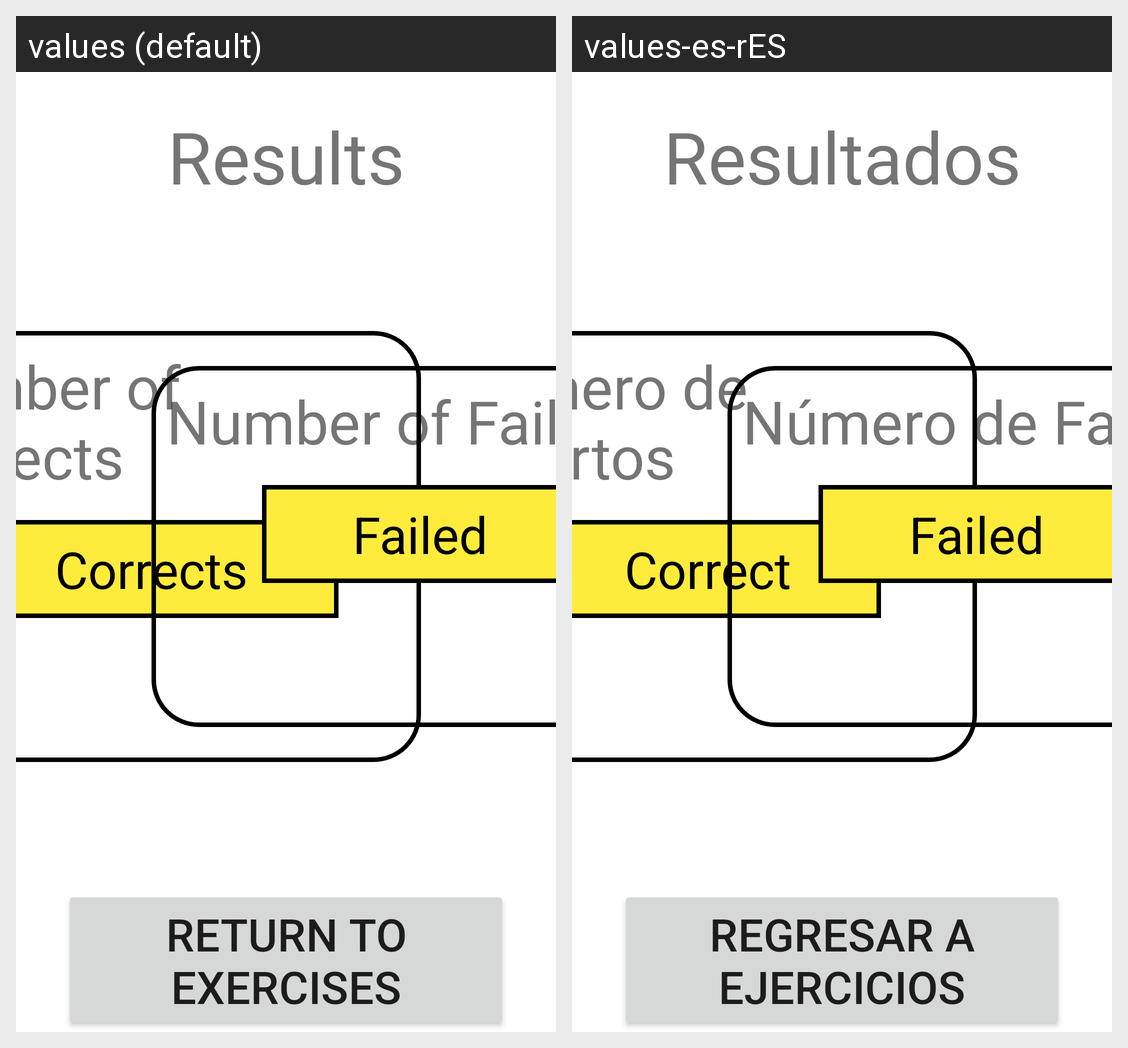

The same Android screen rendered under two of its app's locales, left to right. List the strings drawn on it with the default value and each locale's translation.
Android screen res/layout/activity_exercises_show_results.xml rendered under 2 locales, left to right: values (default), values-es-rES. Device: Nexus 5 (rendered at 1080×1920; each locale shown at half size, 540×960, under a caption strip naming it); theme Theme.MaculaRehab.
Strings drawn on this screen, with the default value and each locale's value (text and hints the layout hard-codes, and strings that could not be matched under every locale, appear in the picture but are not listed):

exercises_show_results_results
  values: Results
  values-es-rES: Resultados

exercises_show_results_returnToExercises_button
  values: Return To Exercises
  values-es-rES: Regresar a Ejercicios

exercises_show_results_numCorrectText
  values: Number of Corrects
  values-es-rES: Número de Aciertos

exercises_show_results_numCorrect
  values: Corrects
  values-es-rES: Correct

exercises_show_results_numFailedText
  values: Number of Failures
  values-es-rES: Número de Fallos

exercises_show_results_numFailed
  values: Failed
  values-es-rES: Failed
